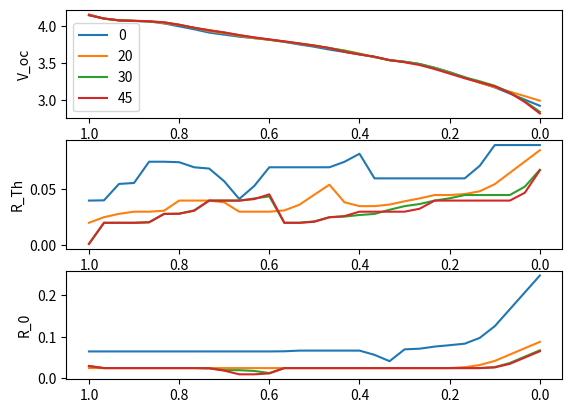

The script that saved this image:
import numpy as np
import matplotlib.pylab as plt
from scipy.interpolate import interp1d, interp2d
from scipy.integrate import odeint
import itertools
import pprint
from numpy import array2string as a

import time

# data with breakpoints that line up with pulses
T_bp = [0., 20., 30., 45.]
SOC_bp1 = np.linspace(0.08,1,29)
SOC_bp2 = np.linspace(0.083,1,29)
SOC_bp3 = np.linspace(0.017,1,31)
SOC_bp4 = np.linspace(0.012,1,31)


tU_oc1 = [3.123, 3.205, 3.261, 3.338, 3.403, 3.459, 3.505, 3.529, 3.550, 3.601, 3.628, 3.663, 3.693, 3.733, 3.761, 3.798, 3.825, 3.845, 3.864, 3.893, 3.920, 3.967, 4.005, 4.044, 4.070, 4.076, 4.086, 4.106, 4.161]
tU_oc2 = [3.145, 3.205, 3.261, 3.338, 3.403, 3.459, 3.505, 3.529, 3.550, 3.601, 3.648, 3.685, 3.710, 3.748, 3.771, 3.798, 3.825, 3.845, 3.878, 3.913, 3.940, 3.987, 4.025, 4.047, 4.073, 4.076, 4.084, 4.106, 4.161]
tU_oc3 = [2.914, 3.055, 3.152, 3.232, 3.275, 3.335, 3.398, 3.459, 3.510, 3.525, 3.550, 3.603, 3.637, 3.685, 3.717, 3.747, 3.775, 3.802, 3.828, 3.855, 3.887, 3.923, 3.952, 3.986, 4.027, 4.059, 4.069, 4.075, 4.082, 4.109, 4.153]
tU_oc4 = [2.875, 3.028, 3.135, 3.212, 3.255, 3.315, 3.378, 3.439, 3.490, 3.522, 3.550, 3.603, 3.624, 3.664, 3.717, 3.747, 3.775, 3.802, 3.828, 3.855, 3.887, 3.923, 3.952, 3.986, 4.027, 4.058, 4.071, 4.078, 4.082, 4.109, 4.153]       

tC_Th1 = [2000., 2000., 2000., 2000., 2000., 2000., 2000., 2000., 2000., 2000., 2000., 2000., 2000., 2000., 2000., 2000., 2000., 2000., 2000., 2000., 2000., 2000., 2000., 2000., 2000., 2000., 2000., 2000., 2000.]
tC_Th2 = [2000., 2000., 2000., 2000., 2000., 2000., 2000., 2000., 2000., 2000., 2000., 2000., 2000., 2000., 2000., 2000., 2000., 2000., 2000., 2000., 2000., 2000., 2000., 2000., 2000., 2000., 2000., 2000., 2000.]
tC_Th3 = [2000., 2000., 2000., 2000., 2000., 2000., 2000., 2000., 2000., 2000., 2000., 2000., 2000., 2000., 2000., 2000., 2000., 2000., 2000., 2000., 2000., 2000., 2000., 2000., 2000., 2000., 2000., 2000., 2000., 2000., 2000.]
tC_Th4 = [2000., 2000., 2000., 2000., 2000., 2000., 2000., 2000., 2000., 2000., 2000., 2000., 2000., 2000., 2000., 2000., 2000., 2000., 2000., 2000., 2000., 2000., 2000., 2000., 2000., 2000., 2000., 2000., 2000., 2000., 2000.]        

tR_Th1 = [0.090, 0.090, 0.060, 0.060, 0.060, 0.060, 0.060, 0.060, 0.060, 0.060, 0.090, 0.070, 0.070, 0.070, 0.070, 0.070, 0.070, 0.050, 0.040, 0.060, 0.070, 0.070, 0.075, 0.075, 0.075, 0.055, 0.055, 0.040, 0.040]
tR_Th2 = [0.060, 0.050, 0.047, 0.045, 0.045, 0.045, 0.040, 0.039, 0.035, 0.035, 0.035, 0.040, 0.060, 0.040, 0.035, 0.030, 0.030, 0.030, 0.030, 0.040, 0.040, 0.040, 0.040, 0.030, 0.030, 0.030, 0.028, 0.025, 0.020]
tR_Th3 = [0.060, 0.045, 0.045, 0.045, 0.045, 0.045, 0.040, 0.040, 0.035, 0.035, 0.030, 0.027, 0.027, 0.025, 0.025, 0.020, 0.020, 0.020, 0.050, 0.040, 0.040, 0.040, 0.040, 0.030, 0.028, 0.028, 0.020, 0.020, 0.020, 0.020, 0.001]
tR_Th4 = [0.060, 0.040, 0.040, 0.040, 0.040, 0.040, 0.040, 0.040, 0.030, 0.030, 0.030, 0.030, 0.030, 0.025, 0.025, 0.020, 0.020, 0.020, 0.050, 0.040, 0.040, 0.040, 0.040, 0.030, 0.028, 0.028, 0.020, 0.020, 0.020, 0.020, 0.001]
        
tR_01  = [0.150, 0.110, 0.090, 0.080, 0.080, 0.075, 0.070, 0.070, 0.030, 0.067, 0.067, 0.067, 0.067, 0.067, 0.067, 0.065, 0.065, 0.065, 0.065, 0.065, 0.065, 0.065, 0.065, 0.065, 0.065, 0.065, 0.065, 0.065, 0.065]
tR_02  = [0.050, 0.035, 0.030, 0.025, 0.025, 0.025, 0.025, 0.025, 0.025, 0.025, 0.025, 0.025, 0.025, 0.025, 0.025, 0.025, 0.025, 0.025, 0.025, 0.025, 0.025, 0.025, 0.025, 0.025, 0.025, 0.025, 0.025, 0.025, 0.025]
tR_03  = [0.060, 0.045, 0.030, 0.025, 0.025, 0.025, 0.025, 0.025, 0.025, 0.025, 0.025, 0.025, 0.025, 0.025, 0.025, 0.025, 0.025, 0.025, 0.010, 0.020, 0.020,  0.02, 0.025, 0.025, 0.025, 0.025, 0.025, 0.025, 0.025, 0.025, 0.03]
tR_04  = [0.060, 0.045, 0.030, 0.025, 0.025, 0.025, 0.025, 0.025, 0.025, 0.025, 0.025, 0.025, 0.025, 0.025, 0.025, 0.025, 0.025, 0.025, 0.010, 0.010, 0.010,  0.02, 0.025, 0.025, 0.025, 0.025, 0.025, 0.025, 0.025, 0.025, 0.03]
        

# plot raw maps
fig, (ax1, ax2, ax3) = plt.subplots(3,1)

# ax1.plot(SOC_bp1, tU_oc1, label='0')
# ax1.plot(SOC_bp2, tU_oc2, label='20')
# ax1.plot(SOC_bp3, tU_oc3, label='30')
# ax1.plot(SOC_bp4, tU_oc4, label='45')
# ax2.plot(SOC_bp1, tR_Th1, label='0')
# ax2.plot(SOC_bp2, tR_Th2, label='20')
# ax2.plot(SOC_bp3, tR_Th3, label='30')
# ax2.plot(SOC_bp4, tR_Th4, label='45')
# ax3.plot(SOC_bp1, tR_01, label='0')
# ax3.plot(SOC_bp2, tR_02, label='20')
# ax3.plot(SOC_bp3, tR_03, label='30')
# ax3.plot(SOC_bp4, tR_04, label='45')
# ax1.invert_xaxis()
# ax2.invert_xaxis()
# ax3.invert_xaxis()
# ax1.legend()
# ax1.set_ylabel("V_oc")
# ax2.set_ylabel("R_Th")
# ax3.set_ylabel("R_0")
# plt.show()

# reinterp from 0 to 1 for all 16 variables, cycle through 4 bps
# save dynamic number variable final<X>
 
bps = np.linspace(0,1,31)
bz = [SOC_bp1, SOC_bp2, SOC_bp3, SOC_bp4] #breakpoints
tz = [tU_oc1, tU_oc2, tU_oc3, tU_oc4, tC_Th1, tC_Th2, tC_Th3, tC_Th4, tR_Th1, tR_Th2, tR_Th3, tR_Th4, tR_01, tR_02, tR_03, tR_04] #table, original
for k, (b, t) in enumerate(list(zip(itertools.cycle(bz),tz))):
    #print (len(b),len(t))
    f = interp1d(b, t, fill_value='extrapolate')
    globals()['final%s' % k] = f(bps)

print("battery.T_bp = np.array([0., 20., 30., 45.])") 
print("battery.SOC_bp = np.array(", a(bps, separator=', '),")")
print("battery.tU_oc = np.array([", a(final0, separator=','), ", ", a(final1, separator=','), ", ", a(final2, separator=','), ", ", a(final3, separator=','), "])")
print("battery.tC_Th = np.array([", a(final4, separator=','), ", ", a(final5, separator=','), ", ", a(final6, separator=','), ", ", a(final7, separator=','), "])")
print("battery.tR_Th = np.array([", a(final8, separator=','), ", ", a(final9, separator=','), ", ", a(final10, separator=','), ", ", a(final11, separator=','), "])")
print("battery.tR_0 = np.array([", a(final12, separator=','), ", ", a(final13, separator=','), ", ", a(final14, separator=','), ", ", a(final15, separator=','), "])")

# plot re-interpolated maps
ax1.plot(bps, final0, label='0')
ax1.plot(bps, final1, label='20')
ax1.plot(bps, final2, label='30')
ax1.plot(bps, final3, label='45')
ax2.plot(bps, final8, label='0') #skip C_Th, not exciting
ax2.plot(bps, final9, label='20')
ax2.plot(bps, final10, label='30')
ax2.plot(bps, final11, label='45')
ax3.plot(bps, final12, label='0')
ax3.plot(bps, final13, label='20')
ax3.plot(bps, final14, label='30')
ax3.plot(bps, final15, label='45')
ax1.invert_xaxis()
ax2.invert_xaxis()
ax3.invert_xaxis()
ax1.legend()
ax1.set_ylabel("V_oc")
ax2.set_ylabel("R_Th")
ax3.set_ylabel("R_0")
plt.show()
